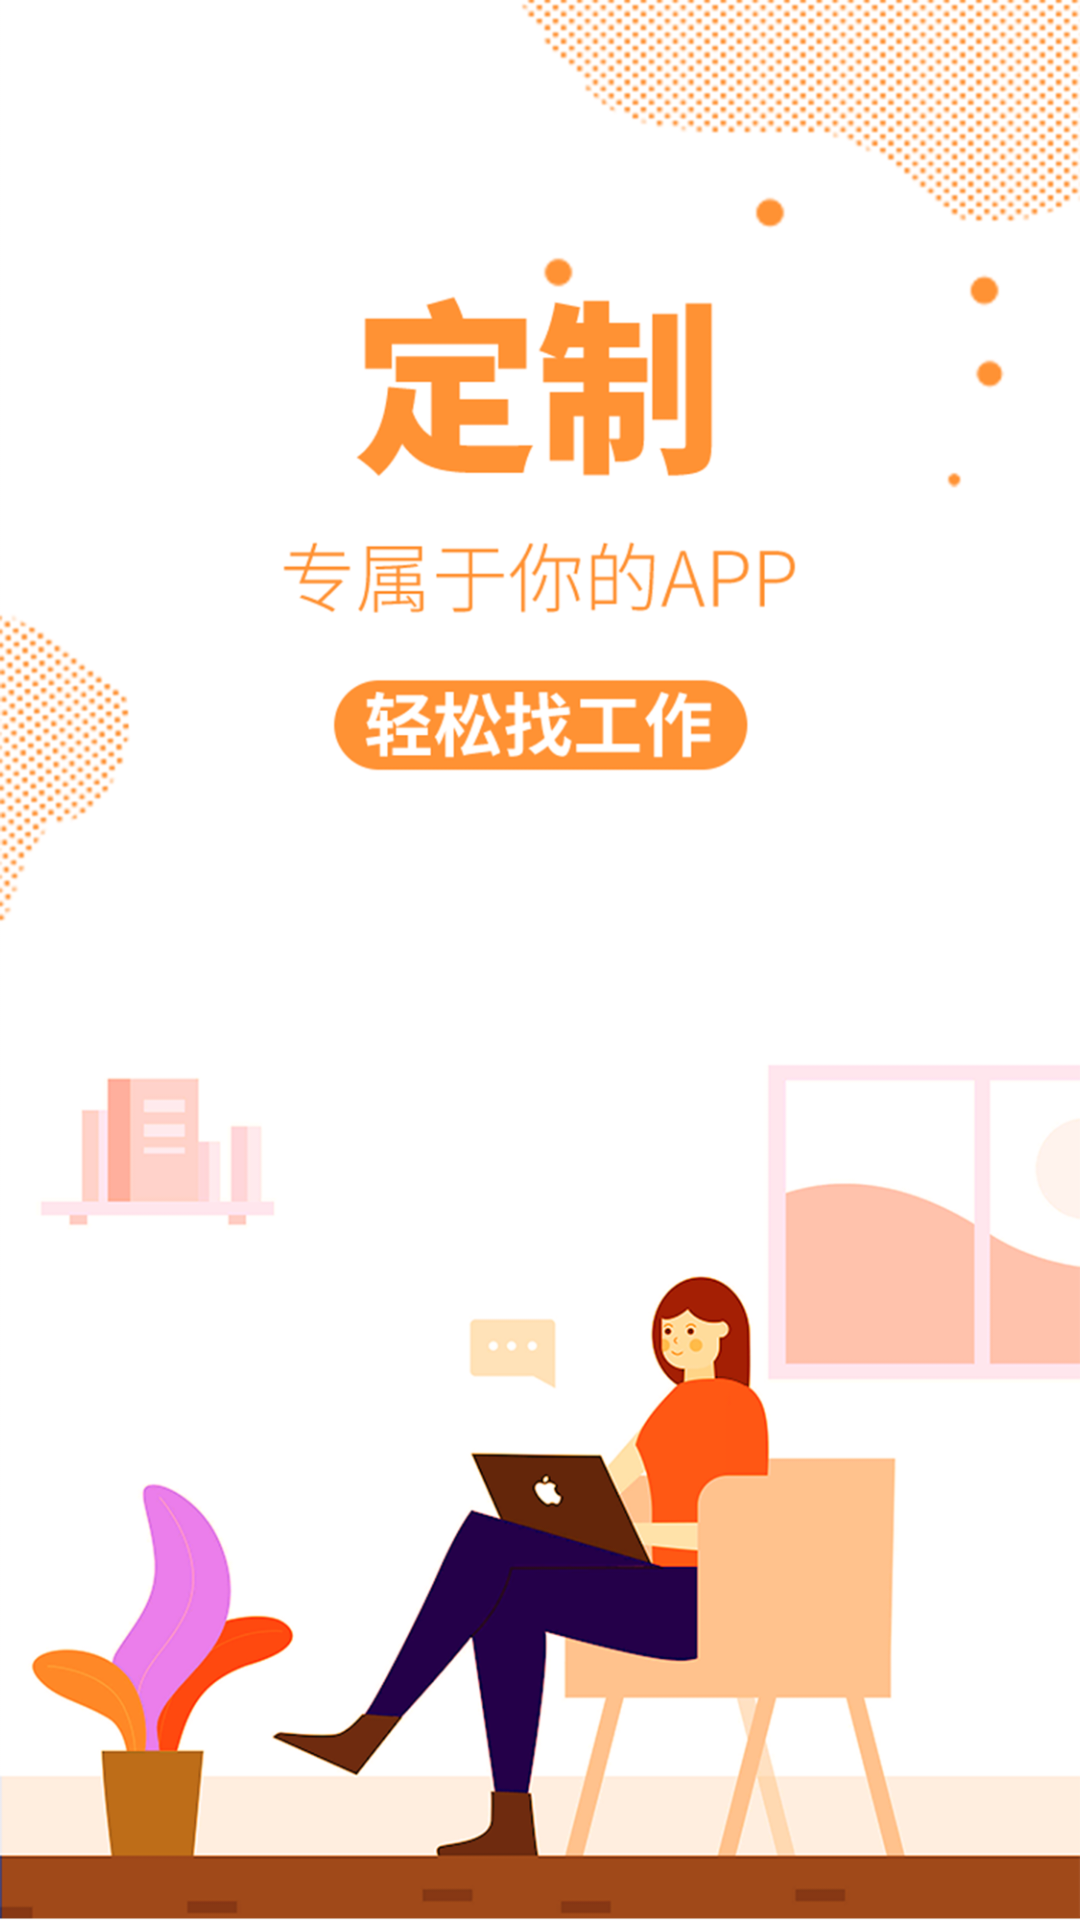

Write the Android layout XML for this screen, with the resource values it uses.
<!-- AndroidManifest.xml: application theme AppTheme -->
<!-- res/layout/activity_splash.xml -->
<?xml version="1.0" encoding="utf-8"?>
<android.support.constraint.ConstraintLayout xmlns:android="http://schemas.android.com/apk/res/android"
    xmlns:app="http://schemas.android.com/apk/res-auto"
    xmlns:tools="http://schemas.android.com/tools"
    android:layout_width="match_parent"
    android:layout_height="match_parent"
    tools:context=".ui.activity.login.SplashActivity">
    <ImageView
        android:layout_width="match_parent"
        android:layout_height="match_parent"
        android:src="@mipmap/splash"
        />

</android.support.constraint.ConstraintLayout>
<!-- resources referenced by this layout -->
<resources>
  <!-- mipmap splash: png bitmap (mipmap-xxhdpi, 503265 bytes) -->
  <style name="AppTheme" parent="Theme.AppCompat.Light.NoActionBar">
          
          <item name="colorPrimary">@color/colorPrimary</item>
          <item name="colorPrimaryDark">@color/colorPrimaryDark</item>
          <item name="colorAccent">@color/colorAccent</item>
      </style>
  <color name="colorPrimary">#3F51B5</color>
  <color name="colorPrimaryDark">#303F9F</color>
  <color name="colorAccent">#FF4081</color>
</resources>
